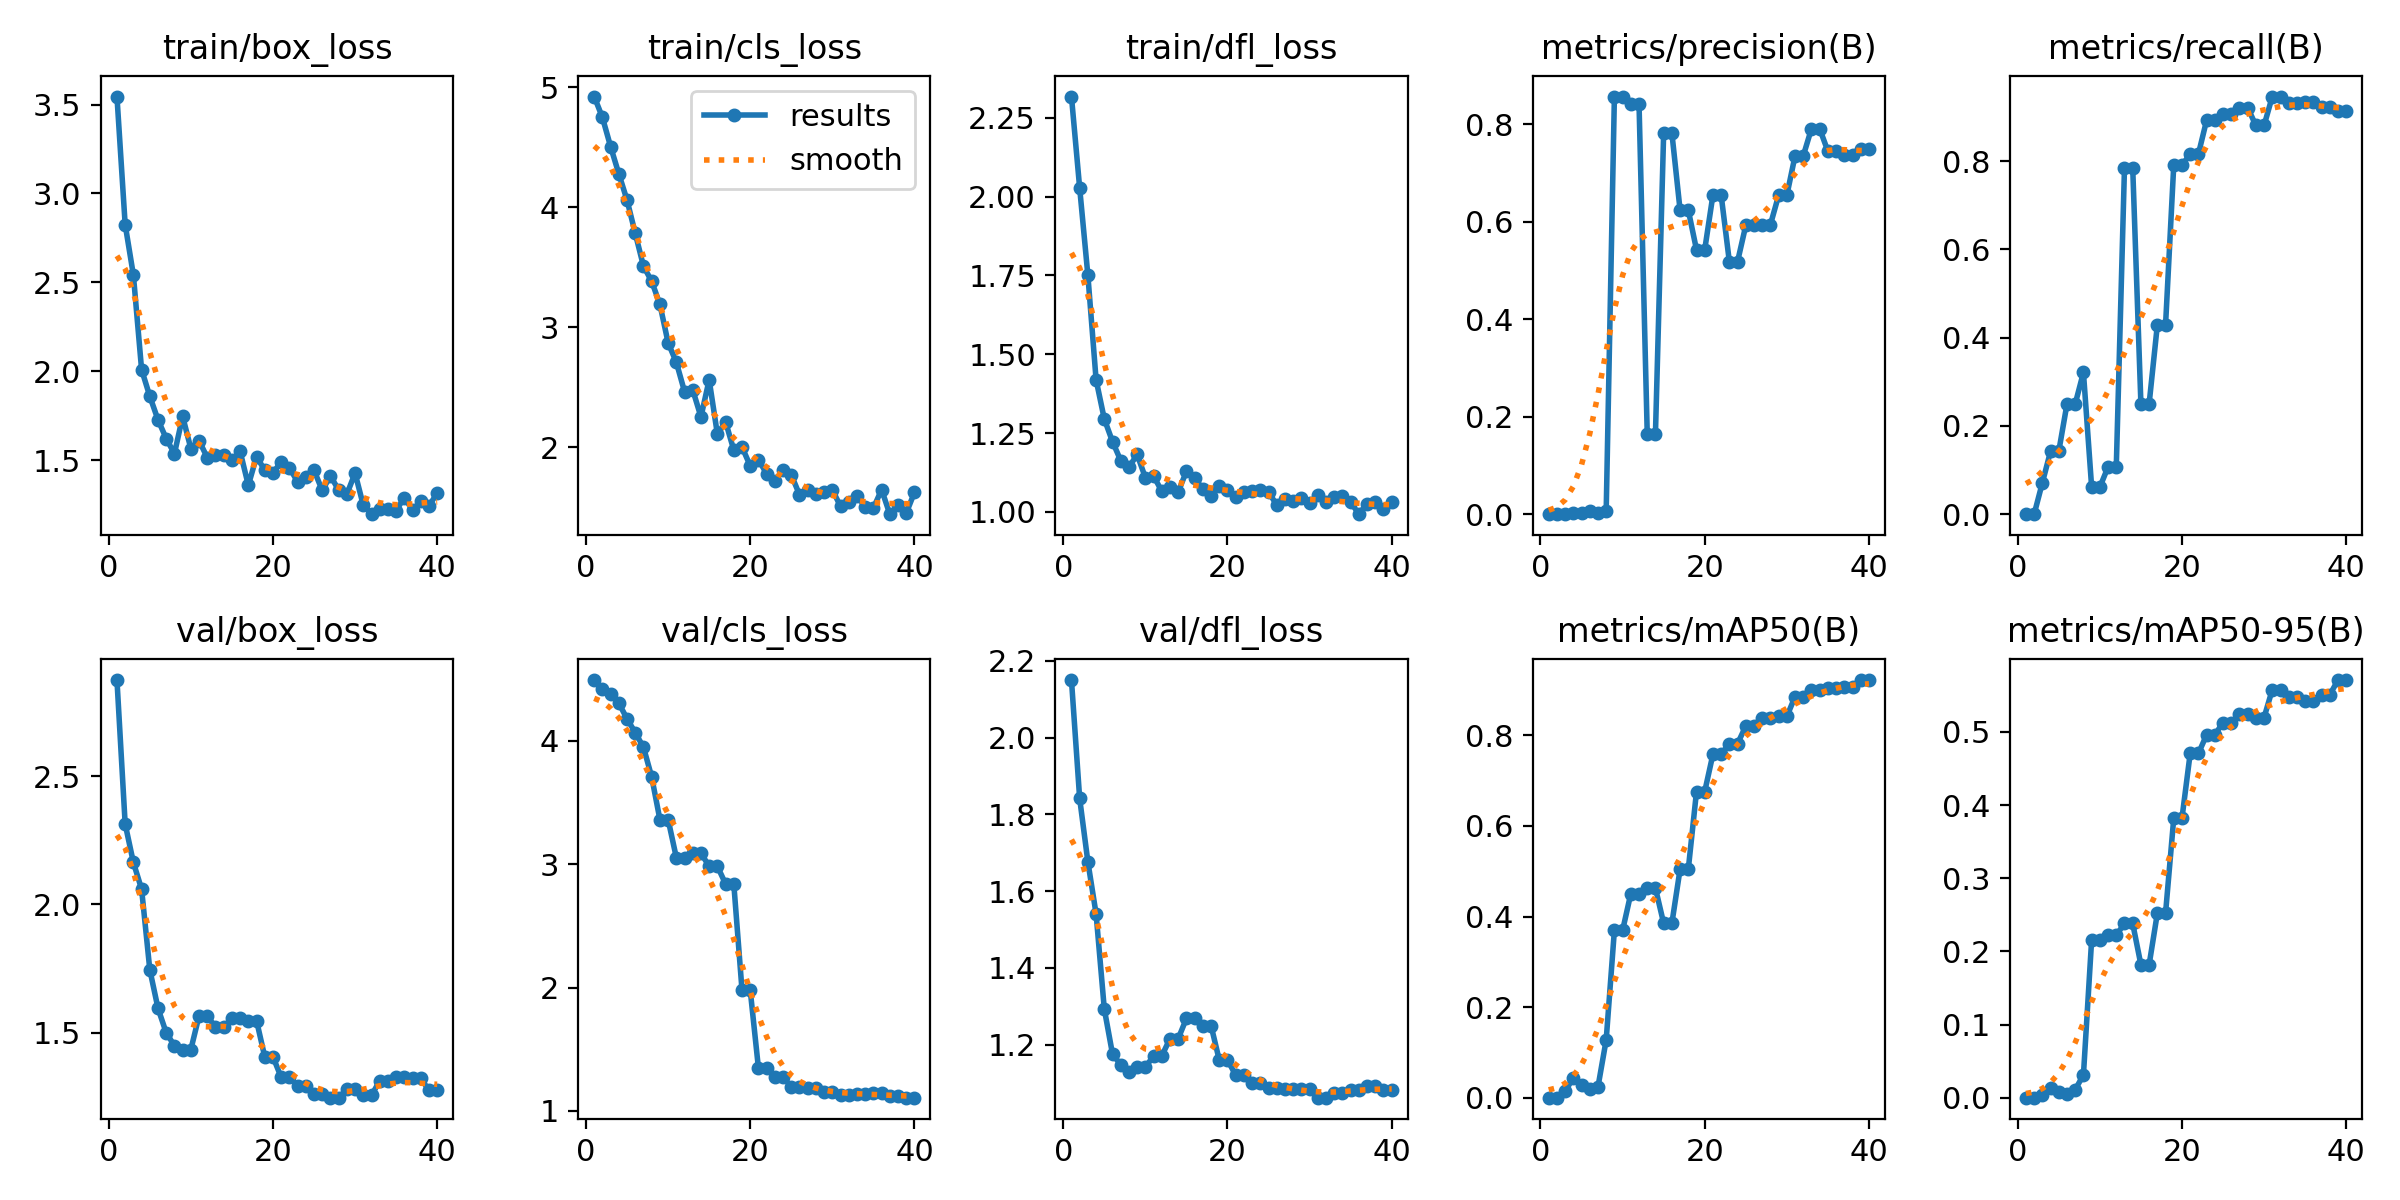

Data behind this chart, as committed beside it:
epoch, time, train/box_loss, train/cls_loss, train/dfl_loss, metrics/precision(B), metrics/recall(B), metrics/mAP50(B), metrics/mAP50-95(B), val/box_loss, val/cls_loss, val/dfl_loss, lr/pg0, lr/pg1, lr/pg2
1, 10.93, 3.545, 4.925, 2.317, 0, 0, 0, 0, 2.875, 4.493, 2.15, 6.363e-05, 6.363e-05, 6.363e-05
2, 17.93, 2.825, 4.751, 2.027, 0, 0, 0, 0, 2.313, 4.416, 1.842, 0.000133, 0.000133, 0.000133
3, 25.67, 2.542, 4.506, 1.75, 0.00134, 0.07143, 0.01419, 0.0035, 2.163, 4.377, 1.676, 0.0001987, 0.0001987, 0.0001987
4, 33.41, 2.009, 4.28, 1.419, 0.00193, 0.1429, 0.04377, 0.01287, 2.06, 4.305, 1.541, 0.0002609, 0.0002609, 0.0002609
5, 41.22, 1.859, 4.061, 1.294, 0.00173, 0.1429, 0.02689, 0.00723, 1.745, 4.178, 1.293, 0.0003194, 0.0003194, 0.0003194
6, 49.01, 1.727, 3.784, 1.223, 0.00655, 0.25, 0.0181, 0.00466, 1.594, 4.066, 1.175, 0.0003744, 0.0003744, 0.0003744
7, 56.88, 1.621, 3.511, 1.163, 0.00296, 0.25, 0.02371, 0.0111, 1.499, 3.948, 1.148, 0.0004257, 0.0004257, 0.0004257
8, 64.44, 1.536, 3.384, 1.141, 0.00609, 0.3214, 0.1276, 0.03107, 1.449, 3.707, 1.129, 0.0004735, 0.0004735, 0.0004735
9, 72.28, 1.746, 3.192, 1.182, 0.8571, 0.06129, 0.3695, 0.2158, 1.434, 3.362, 1.141, 0.0005176, 0.0005176, 0.0005176
10, 82.76, 1.565, 2.871, 1.108, 0.8571, 0.06129, 0.3695, 0.2158, 1.434, 3.362, 1.141, 0.0005582, 0.0005582, 0.0005582
11, 93.14, 1.609, 2.709, 1.114, 0.8422, 0.1071, 0.4507, 0.2221, 1.565, 3.054, 1.17, 0.0005951, 0.0005951, 0.0005951
12, 101.8, 1.514, 2.465, 1.065, 0.8422, 0.1071, 0.4507, 0.2221, 1.565, 3.054, 1.17, 0.0006284, 0.0006284, 0.0006284
13, 109.8, 1.528, 2.479, 1.078, 0.165, 0.7857, 0.4626, 0.2381, 1.521, 3.089, 1.215, 0.000639, 0.000639, 0.000639
14, 117.3, 1.527, 2.254, 1.063, 0.165, 0.7857, 0.4626, 0.2381, 1.521, 3.089, 1.215, 0.0006165, 0.0006165, 0.0006165
15, 124.7, 1.499, 2.563, 1.128, 0.7825, 0.25, 0.385, 0.1817, 1.556, 2.984, 1.268, 0.000594, 0.000594, 0.000594
16, 131.8, 1.549, 2.11, 1.109, 0.7825, 0.25, 0.385, 0.1817, 1.556, 2.984, 1.268, 0.0005715, 0.0005715, 0.0005715
17, 139.2, 1.358, 2.213, 1.072, 0.624, 0.4286, 0.5046, 0.252, 1.547, 2.84, 1.25, 0.000549, 0.000549, 0.000549
18, 146.6, 1.52, 1.976, 1.051, 0.624, 0.4286, 0.5046, 0.252, 1.547, 2.84, 1.25, 0.0005265, 0.0005265, 0.0005265
19, 154, 1.443, 2.003, 1.083, 0.5427, 0.791, 0.6758, 0.382, 1.406, 1.979, 1.16, 0.000504, 0.000504, 0.000504
20, 161.3, 1.427, 1.845, 1.068, 0.5427, 0.791, 0.6758, 0.382, 1.406, 1.979, 1.16, 0.0004815, 0.0004815, 0.0004815
21, 168.6, 1.492, 1.896, 1.048, 0.655, 0.8163, 0.7583, 0.4705, 1.326, 1.347, 1.121, 0.000459, 0.000459, 0.000459
22, 176, 1.457, 1.78, 1.062, 0.655, 0.8163, 0.7583, 0.4705, 1.326, 1.347, 1.121, 0.0004365, 0.0004365, 0.0004365
23, 183.4, 1.378, 1.719, 1.065, 0.5183, 0.8929, 0.7816, 0.4959, 1.29, 1.273, 1.099, 0.000414, 0.000414, 0.000414
24, 190.7, 1.407, 1.808, 1.069, 0.5183, 0.8929, 0.7816, 0.4959, 1.29, 1.273, 1.099, 0.0003916, 0.0003916, 0.0003916
25, 197.9, 1.443, 1.771, 1.063, 0.5925, 0.9079, 0.8206, 0.5127, 1.261, 1.197, 1.087, 0.0003691, 0.0003691, 0.0003691
26, 205.3, 1.33, 1.605, 1.021, 0.5925, 0.9079, 0.8206, 0.5127, 1.261, 1.197, 1.087, 0.0003466, 0.0003466, 0.0003466
27, 212.7, 1.411, 1.642, 1.039, 0.594, 0.9216, 0.8393, 0.524, 1.246, 1.183, 1.085, 0.0003241, 0.0003241, 0.0003241
28, 220.1, 1.332, 1.609, 1.034, 0.594, 0.9216, 0.8393, 0.524, 1.246, 1.183, 1.085, 0.0003016, 0.0003016, 0.0003016
29, 227.5, 1.309, 1.626, 1.043, 0.6544, 0.8812, 0.8419, 0.5196, 1.279, 1.15, 1.085, 0.0002791, 0.0002791, 0.0002791
30, 234.8, 1.427, 1.645, 1.029, 0.6544, 0.8812, 0.8419, 0.5196, 1.279, 1.15, 1.085, 0.0002566, 0.0002566, 0.0002566
31, 289.7, 1.246, 1.508, 1.053, 0.7353, 0.9467, 0.8854, 0.5578, 1.255, 1.128, 1.062, 0.0002341, 0.0002341, 0.0002341
32, 297.3, 1.196, 1.545, 1.03, 0.7353, 0.9467, 0.8854, 0.5578, 1.255, 1.128, 1.062, 0.0002116, 0.0002116, 0.0002116
33, 304.6, 1.226, 1.593, 1.047, 0.7912, 0.9325, 0.8997, 0.5473, 1.312, 1.137, 1.073, 0.0001891, 0.0001891, 0.0001891
34, 312, 1.224, 1.505, 1.05, 0.7912, 0.9325, 0.8997, 0.5473, 1.312, 1.137, 1.073, 0.0001666, 0.0001666, 0.0001666
35, 319.2, 1.216, 1.493, 1.031, 0.7449, 0.9347, 0.9045, 0.5418, 1.326, 1.145, 1.081, 0.0001441, 0.0001441, 0.0001441
36, 326.5, 1.289, 1.648, 0.9926, 0.7449, 0.9347, 0.9045, 0.5418, 1.326, 1.145, 1.081, 0.0001216, 0.0001216, 0.0001216
37, 333.7, 1.218, 1.442, 1.026, 0.7369, 0.9225, 0.9079, 0.5506, 1.322, 1.125, 1.093, 9.9081e-05, 9.9081e-05, 9.9081e-05
38, 340.8, 1.269, 1.517, 1.031, 0.7369, 0.9225, 0.9079, 0.5506, 1.322, 1.125, 1.093, 7.65832e-05, 7.65832e-05, 7.65832e-05
39, 348.1, 1.242, 1.451, 1.009, 0.7489, 0.9137, 0.9222, 0.5709, 1.275, 1.107, 1.081, 5.40855e-05, 5.40855e-05, 5.40855e-05
40, 355.5, 1.314, 1.624, 1.032, 0.7489, 0.9137, 0.9222, 0.5709, 1.275, 1.107, 1.081, 3.15878e-05, 3.15878e-05, 3.15878e-05
